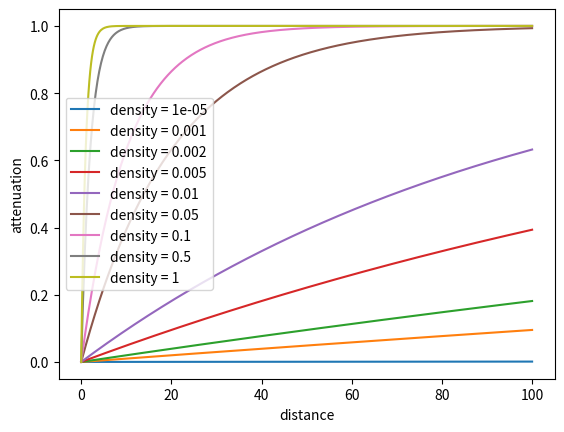

Write the Python code that produced this figure.
import matplotlib.pyplot as plt
import numpy as np

def main():
    t = np.linspace(0, 100, 500)
    density = [0.00001, 0.001, 0.002, 0.005, 0.01, 0.05, 0.1, 0.5, 1]

    attenuation = lambda d, t: 1 - np.exp(-d * t)

    for d in density:
        plt.plot(t, attenuation(d, t), label="density = {}".format(d))
    plt.xlabel("distance")
    plt.ylabel("attenuation")
    plt.legend()
    plt.show()

if __name__ == "__main__":
    main()
